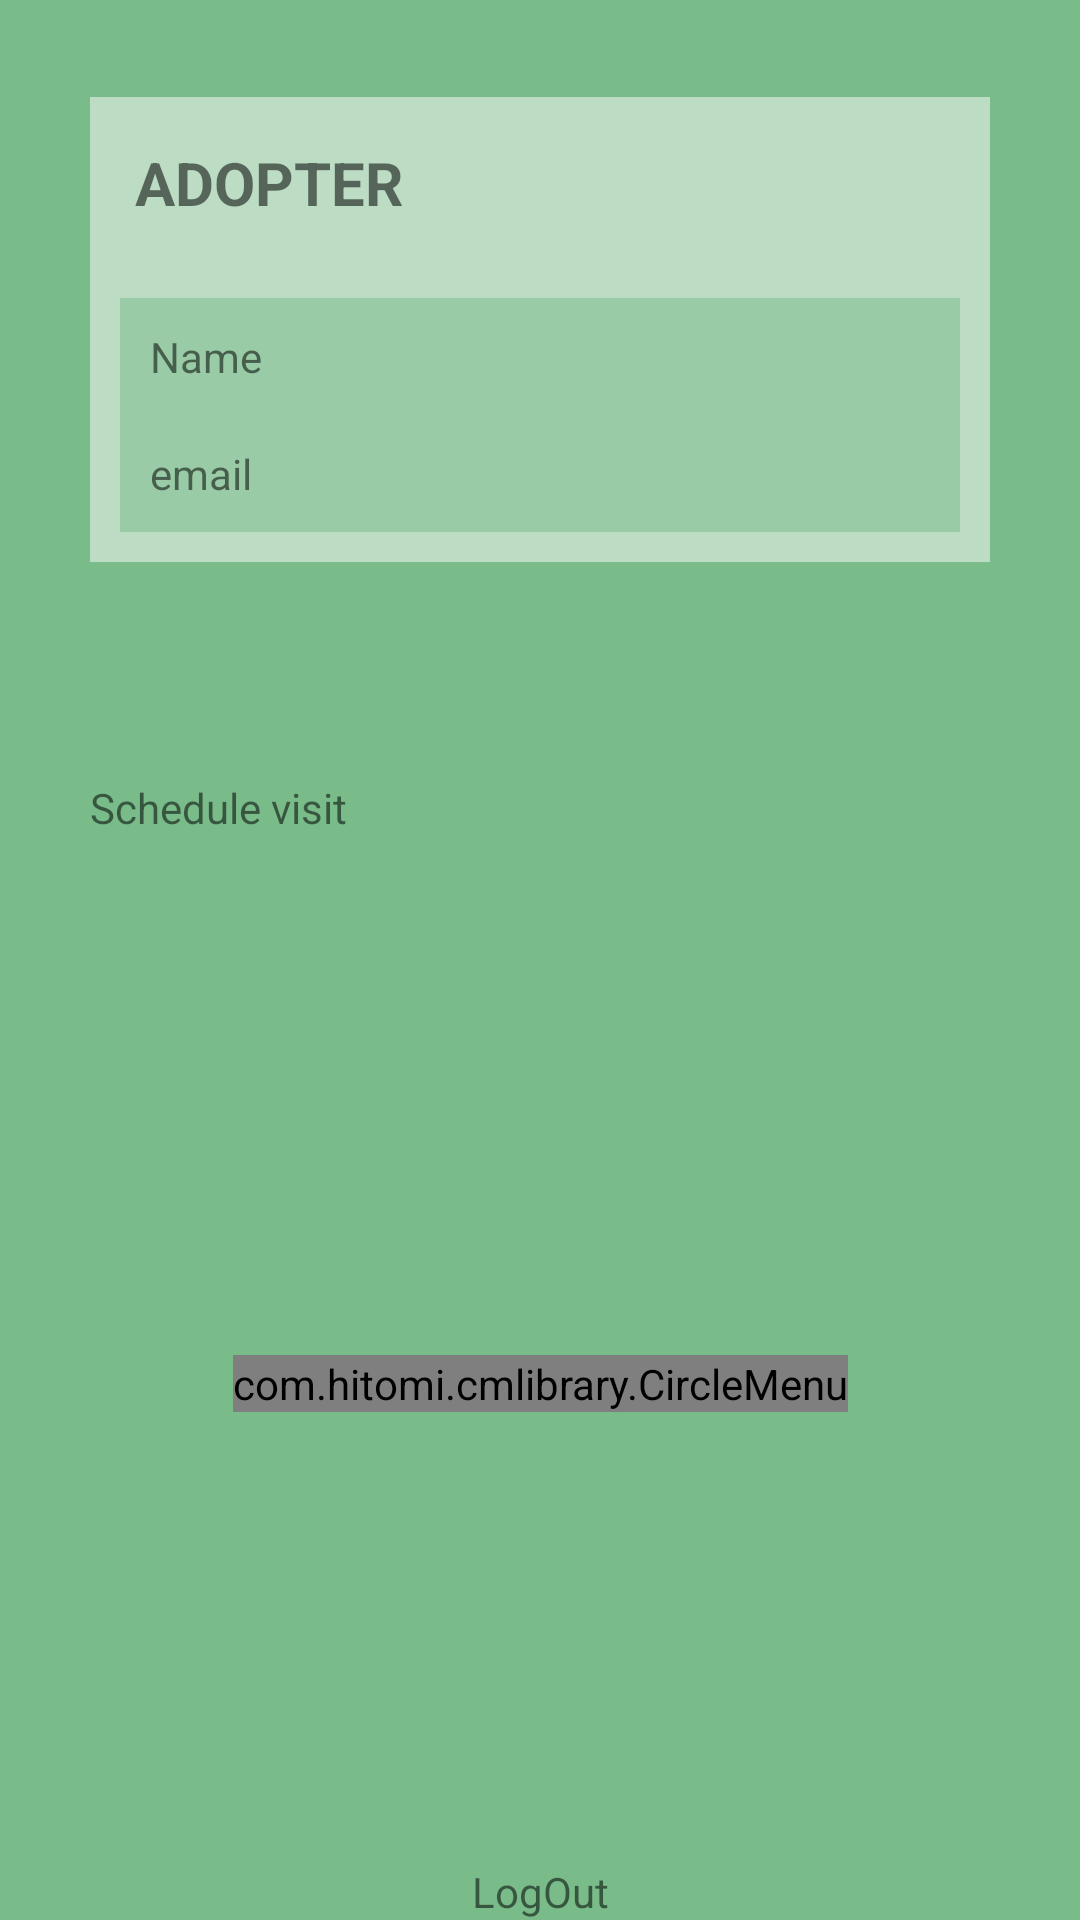

Here is an Android app screen rendered from its layout file. Give the layout XML and the strings, colors and styles it references.
<!-- AndroidManifest.xml: application theme Theme.AnimalCare -->
<!-- res/layout/fragment_adopter.xml -->
<?xml version="1.0" encoding="utf-8"?>
<FrameLayout xmlns:android="http://schemas.android.com/apk/res/android"
    xmlns:app="http://schemas.android.com/apk/res-auto"
    xmlns:tools="http://schemas.android.com/tools"
    android:layout_width="match_parent"
    android:layout_height="match_parent"
    android:background="@color/color_schema_background_2"
    tools:context=".usersMainScreens.AdopterHomeActivity">
    <androidx.constraintlayout.widget.ConstraintLayout
        android:layout_width="match_parent"
        android:layout_height="match_parent">

        <LinearLayout
            android:id="@+id/fragment_adopter_info"
            android:layout_width="match_parent"
            android:layout_height="wrap_content"
            android:layout_margin="30dp"
            android:background="@color/white_transparent"
            android:orientation="vertical"
            app:layout_constraintBottom_toTopOf="@+id/fragment_adopter_tv_add_visit"
            app:layout_constraintEnd_toEndOf="parent"
            app:layout_constraintStart_toStartOf="parent"
            app:layout_constraintTop_toTopOf="parent"
            app:layout_constraintVertical_bias="0.05">

            <TextView
                android:layout_width="match_parent"
                android:layout_height="wrap_content"
                android:padding="15dp"
                android:text="@string/adopter"
                android:textSize="20sp"
                android:textStyle="bold" />

            <LinearLayout
                android:layout_width="match_parent"
                android:layout_height="wrap_content"
                android:layout_margin="10dp"
                android:background="@color/color_schema_background_2_transparent"
                android:orientation="vertical">

                <TextView
                    android:layout_width="wrap_content"
                    android:layout_height="wrap_content"
                    android:padding="10dp"
                    android:text="@string/name" />

                <TextView
                    android:layout_width="wrap_content"
                    android:layout_height="wrap_content"
                    android:padding="10dp"
                    android:text="@string/email" />
            </LinearLayout>
        </LinearLayout>

        <TextView
            android:id="@+id/fragment_adopter_tv_add_visit"
            android:layout_width="match_parent"
            android:layout_height="wrap_content"

            android:text="@string/schedule_visit"
            android:paddingLeft="30dp"

            app:layout_constraintBottom_toTopOf="@+id/fragment_adopter_circle_menu"
            app:layout_constraintTop_toTopOf="parent"
            app:layout_constraintVertical_bias="0.6"
            tools:layout_editor_absoluteX="50dp" />

        <com.hitomi.cmlibrary.CircleMenu
            android:id="@+id/fragment_adopter_circle_menu"
            android:layout_width="wrap_content"
            android:layout_height="wrap_content"
            app:layout_constraintBottom_toTopOf="@+id/fragment_adopter_tv_logout"
            app:layout_constraintEnd_toEndOf="parent"
            app:layout_constraintStart_toStartOf="parent"
            app:layout_constraintTop_toTopOf="parent"
            app:layout_constraintVertical_bias="0.75" />

        <TextView
            android:id="@+id/fragment_adopter_tv_logout"
            android:layout_width="match_parent"
            android:layout_height="wrap_content"

            android:gravity="center"
            android:text="@string/logout"

            app:layout_constraintBottom_toBottomOf="parent" />
    </androidx.constraintlayout.widget.ConstraintLayout>
</FrameLayout>
<!-- resources referenced by this layout -->
<resources>
  <color name="color_schema_background_2">#79BC89</color>
  <color name="color_schema_background_2_transparent">#8079BC89</color>
  <color name="white_transparent">#80FFFFFF</color>
  <string name="adopter">ADOPTER</string>
  <string name="email">email</string>
  <string name="logout">LogOut</string>
  <string name="name">Name</string>
  <string name="schedule_visit">Schedule visit</string>
  <style name="Theme.AnimalCare" parent="Theme.MaterialComponents.DayNight.DarkActionBar">
          
          <item name="colorPrimary">@color/color_schema_main</item>
          <item name="colorPrimaryVariant">@color/color_schema_main</item>
          <item name="colorOnPrimary">@color/white</item>
          
          <item name="colorSecondary">@color/color_schema_light</item>
          <item name="colorSecondaryVariant">@color/color_schema_light</item>
          <item name="colorOnSecondary">@color/black</item>
          
          <item name="android:statusBarColor" tools:targetApi="l">?attr/colorPrimaryVariant</item>
          
          <item name="windowNoTitle">true</item>
          <item name="colorAccent">@color/color_schema_main</item>
      </style>
  <color name="color_schema_main">#024E36</color>
  <color name="white">#FFFFFFFF</color>
  <color name="color_schema_light">#03815A</color>
  <color name="black">#FF000000</color>
</resources>
